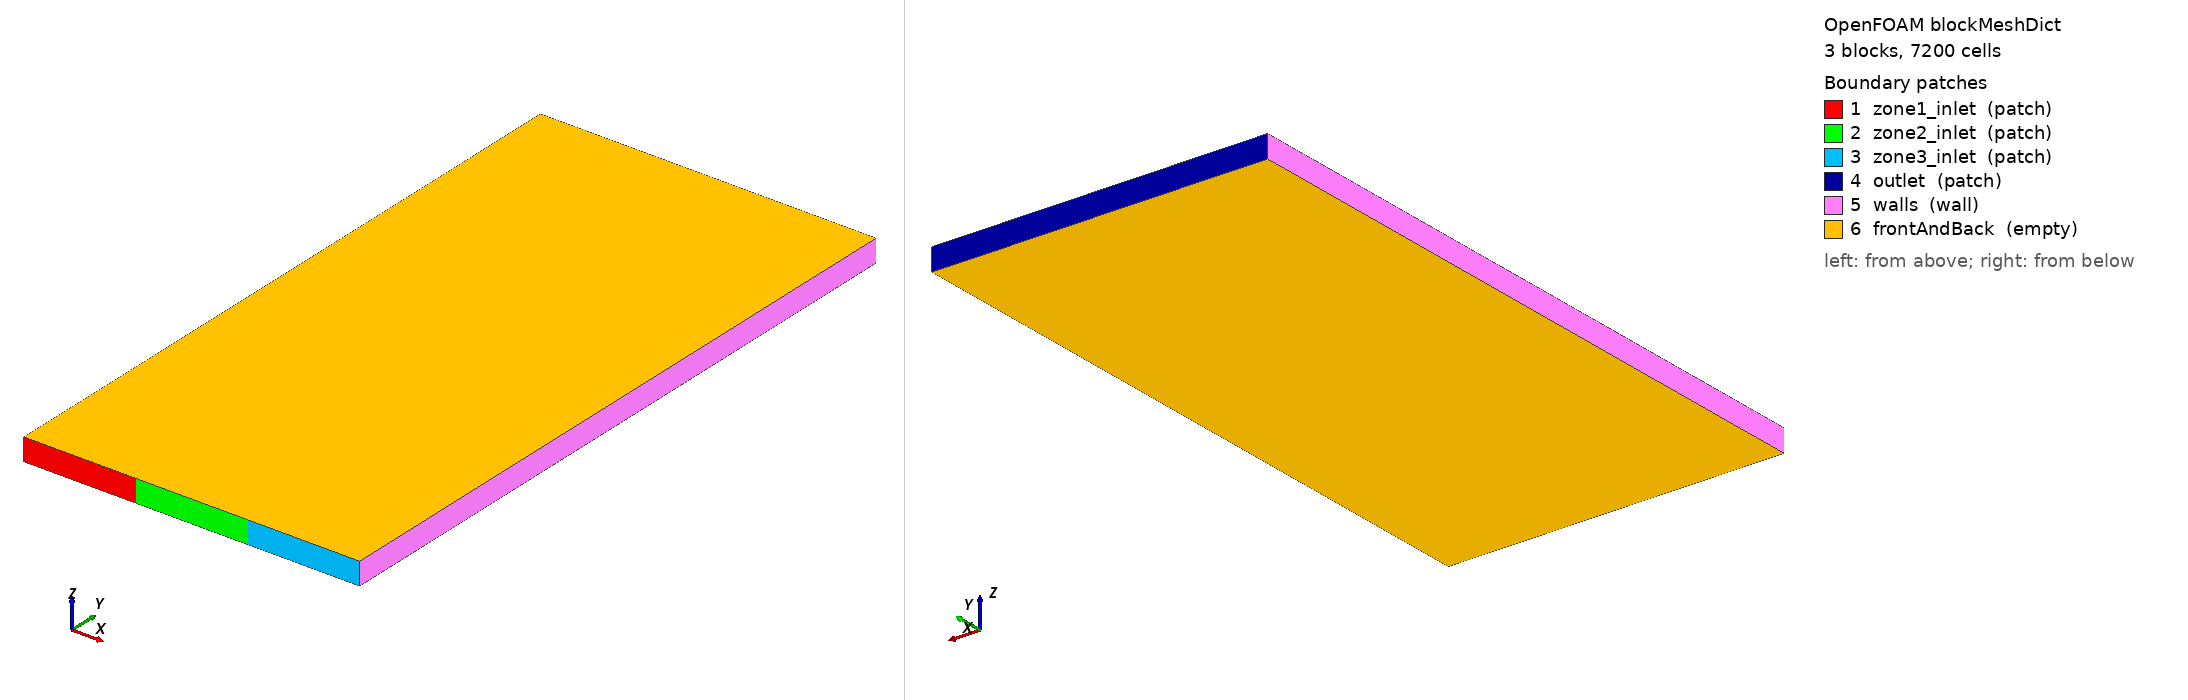

OpenFOAM case: the mesh blockMesh builds from blockMeshDict, 3 block(s), 7200 cells. Boundary patches (legend numbers): 1 zone1_inlet (patch), 2 zone2_inlet (patch), 3 zone3_inlet (patch), 4 outlet (patch), 5 walls (wall), 6 frontAndBack (empty). Left view from above one corner, right view from below the opposite corner. Boundary conditions: 18 field file(s) under 0/; 6 of 6 drawn patches have an entry in a shipped field file.

=== system/blockMeshDict ===
FoamFile
{
    version     2.0;
    format      ascii;
    class       dictionary;
    object      blockMeshDict;
}

scale 1;

// 60 x 120 x 1 cells, 5 mm; block order = zone order (left, centre, right)
vertices
(
    (-0.15 0 0)  // 0
    (-0.05 0 0)  // 1
    (0.05 0 0)  // 2
    (0.15 0 0)  // 3
    (-0.15 0.6 0)  // 4
    (-0.05 0.6 0)  // 5
    (0.05 0.6 0)  // 6
    (0.15 0.6 0)  // 7
    (-0.15 0 0.02)  // 8
    (-0.05 0 0.02)  // 9
    (0.05 0 0.02)  // 10
    (0.15 0 0.02)  // 11
    (-0.15 0.6 0.02)  // 12
    (-0.05 0.6 0.02)  // 13
    (0.05 0.6 0.02)  // 14
    (0.15 0.6 0.02)  // 15
);

blocks
(
    hex (0 1 5 4 8 9 13 12) (20 120 1) simpleGrading (1 1 1)
    hex (1 2 6 5 9 10 14 13) (20 120 1) simpleGrading (1 1 1)
    hex (2 3 7 6 10 11 15 14) (20 120 1) simpleGrading (1 1 1)
);

edges ();

boundary
(
    zone1_inlet
    {
        type patch;
        faces ((0 1 9 8));
    }
    zone2_inlet
    {
        type patch;
        faces ((1 2 10 9));
    }
    zone3_inlet
    {
        type patch;
        faces ((2 3 11 10));
    }
    outlet
    {
 type patch;
 faces ((4 12 13 5) (5 13 14 6) (6 14 15 7));
    }
    walls
    {
        type wall;
        faces ((0 8 12 4) (3 7 15 11));
    }
    frontAndBack
    {
        type empty;
        faces ((0 4 5 1) (8 9 13 12) (1 5 6 2) (9 10 14 13) (2 6 7 3) (10 11 15 14));
    }
);

mergePatchPairs ();


=== 0/T.air ===
FoamFile
{
    version     2.0;
    format      ascii;
    class       volScalarField;
    object      T.air;
}

dimensions      [0 0 0 1 0 0 0];

internalField   uniform 300;

boundaryField
{
    zone1_inlet
    {
        type                fixedValue;
        value               $internalField;
    }
    zone2_inlet
    {
        type                fixedValue;
        value               $internalField;
    }
    zone3_inlet
    {
        type                fixedValue;
        value               $internalField;
    }
    outlet
    {
        type                inletOutlet;
        phi                 phi.air;
        inletValue          $internalField;
        value               $internalField;
    }
    walls
    {
        type                zeroGradient;
    }
    frontAndBack
    {
        type         empty;
    }
}


=== 0/T.water ===
FoamFile
{
    version     2.0;
    format      ascii;
    class       volScalarField;
    object      T.water;
}

dimensions      [0 0 0 1 0 0 0];

internalField   uniform 300;

boundaryField
{
    zone1_inlet
    {
        type                fixedValue;
        value               $internalField;
    }
    zone2_inlet
    {
        type                fixedValue;
        value               $internalField;
    }
    zone3_inlet
    {
        type                fixedValue;
        value               $internalField;
    }
    outlet
    {
        type                inletOutlet;
        phi                 phi.water;
        inletValue          $internalField;
        value               $internalField;
    }
    walls
    {
        type                zeroGradient;
    }
    frontAndBack
    {
        type         empty;
    }
}


=== 0/Theta ===
FoamFile
{
    version     2.0;
    format      ascii;
    class       volScalarField;
    object      Theta;
}

dimensions      [0 2 -2 0 0 0 0];

internalField   uniform 0;

boundaryField
{
    zone1_inlet
    {
        type                fixedValue;
        value               uniform 1e-7;
    }
    zone2_inlet
    {
        type                fixedValue;
        value               uniform 1e-7;
    }
    zone3_inlet
    {
        type                fixedValue;
        value               uniform 1e-7;
    }
    outlet
    {
        type                inletOutlet;
        inletValue          uniform 1e-7;
        value               uniform 1e-7;
    }
    walls
    {
        type                zeroGradient;
    }
    frontAndBack
    {
        type         empty;
    }
}


=== 0/U.air ===
FoamFile
{
    version     2.0;
    format      ascii;
    class       volVectorField;
    object      U.air;
}

dimensions      [0 1 -1 0 0 0 0];

internalField   uniform (0 0 0);

boundaryField
{
    zone1_inlet
    {
        type         uniformFixedValue;
        uniformValue
 {
     type        tableFile;
     file "<constant>/zone1_U.dat";
     outOfBounds clamp;
        }
        value        uniform (0 0.02 0);
    }
    zone2_inlet
    {
        type         uniformFixedValue;
        uniformValue
 {
     type        tableFile;
     file "<constant>/zone2_U.dat";
     outOfBounds clamp;
        }
        value        uniform (0 0.02 0);
    }
    zone3_inlet
    {
        type         uniformFixedValue;
        uniformValue
 {
     type        tableFile;
     file "<constant>/zone3_U.dat";
     outOfBounds clamp;
        }
        value        uniform (0 0.02 0);
    }
    outlet
    {
        type                pressureInletOutletVelocity;
        phi                 phi.air;
        value               uniform (0 0 0);
    }
    walls
    {
        type                fixedValue;
        value               uniform (0 0 0);
    }
    frontAndBack
    {
        type         empty;
    }
}


=== 0/U.water ===
FoamFile
{
    version     2.0;
    format      ascii;
    class       volVectorField;
    object      U.water;
}

dimensions      [0 1 -1 0 0 0 0];

internalField   uniform (0 0 0);

boundaryField
{
    zone1_inlet
    {
        type                fixedValue;
        value               uniform (0 0 0);
    }
    zone2_inlet
    {
        type                fixedValue;
        value               uniform (0 0 0);
    }
    zone3_inlet
    {
        type                fixedValue;
        value               uniform (0 0 0);
    }
    outlet
    {
        type                pressureInletOutletVelocity;
        phi                 phi.water;
        value               uniform (0 0 0);
    }
    walls
    {
        type                fixedValue;
        value               uniform (0 0 0);
    }
    frontAndBack
    {
        type         empty;
    }
}


=== 0/alpha.air ===
FoamFile
{
    version     2.0;
    format      ascii;
    class       volScalarField;
    object      alpha.air;
}

dimensions      [0 0 0 0 0 0 0];

internalField   uniform 0;

boundaryField
{
    zone1_inlet
    {
        type         uniformFixedValue;
        uniformValue
 {
     type        tableFile;
     file "<constant>/zone1_alpha.dat";
     outOfBounds clamp;
        }
        value        uniform 0.5;
    }
    zone2_inlet
    {
        type         uniformFixedValue;
        uniformValue
 {
     type        tableFile;
     file "<constant>/zone2_alpha.dat";
     outOfBounds clamp;
        }
        value        uniform 0.5;
    }
    zone3_inlet
    {
        type         uniformFixedValue;
        uniformValue
 {
     type        tableFile;
     file "<constant>/zone3_alpha.dat";
     outOfBounds clamp;
        }
        value        uniform 0.5;
    }
    outlet
    {
        type                inletOutlet;
        phi                 phi.air;
        inletValue          uniform 1;
        value               uniform 1;
    }
    walls
    {
        type                zeroGradient;
    }
    frontAndBack
    {
        type         empty;
    }
}


=== 0/alphat.air ===
FoamFile
{
    version     2.0;
    format      ascii;
    class       volScalarField;
    object      alphat.air;
}

dimensions      [1 -1 -1 0 0 0 0];

internalField   uniform 0;

boundaryField
{
    zone1_inlet
    {
        type                calculated;
        value               $internalField;
    }
    zone2_inlet
    {
        type                calculated;
        value               $internalField;
    }
    zone3_inlet
    {
        type                calculated;
        value               $internalField;
    }
    outlet
    {
        type                calculated;
        value               $internalField;
    }
    walls
    {
        type                compressible::alphatWallFunction;
        Prt                 0.85;
        value               $internalField;
    }
    frontAndBack
    {
        type         empty;
    }
}


=== 0/alphat.water ===
FoamFile
{
    version     2.0;
    format      ascii;
    class       volScalarField;
    object      alphat.water;
}

dimensions      [1 -1 -1 0 0 0 0];

internalField   uniform 0;

boundaryField
{
    zone1_inlet
    {
        type                calculated;
        value               $internalField;
    }
    zone2_inlet
    {
        type                calculated;
        value               $internalField;
    }
    zone3_inlet
    {
        type                calculated;
        value               $internalField;
    }
    outlet
    {
        type                calculated;
        value               $internalField;
    }
    walls
    {
        type                compressible::alphatWallFunction;
        Prt                 0.85;
        value               $internalField;
    }
    frontAndBack
    {
        type         empty;
    }
}


=== 0/epsilon.air ===
FoamFile
{
    version     2.0;
    format      ascii;
    class       volScalarField;
    object      epsilon.air;
}

dimensions      [0 2 -3 0 0 0 0];

internalField   uniform 1.5e-4;

boundaryField
{
    zone1_inlet
    {
        type                fixedValue;
        value               $internalField;
    }
    zone2_inlet
    {
        type                fixedValue;
        value               $internalField;
    }
    zone3_inlet
    {
        type                fixedValue;
        value               $internalField;
    }
    outlet
    {
        type                inletOutlet;
        phi                 phi.air;
        inletValue          $internalField;
        value               $internalField;
    }
    walls
    {
        type                epsilonWallFunction;
        value               $internalField;
    }
    frontAndBack
    {
        type         empty;
    }
}


=== 0/epsilon.water ===
FoamFile
{
    version     2.0;
    format      ascii;
    class       volScalarField;
    object      epsilon.water;
}

dimensions      [0 2 -3 0 0 0 0];

internalField   uniform 1.5e-4;

boundaryField
{
    zone1_inlet
    {
        type                fixedValue;
        value               $internalField;
    }
    zone2_inlet
    {
        type                fixedValue;
        value               $internalField;
    }
    zone3_inlet
    {
        type                fixedValue;
        value               $internalField;
    }
    outlet
    {
        type                inletOutlet;
        phi                 phi.water;
        inletValue          $internalField;
        value               $internalField;
    }
    walls
    {
        type                epsilonWallFunction;
        value               $internalField;
    }
    frontAndBack
    {
        type         empty;
    }
}


=== 0/epsilonm ===
FoamFile
{
    version     2.0;
    format      ascii;
    class       volScalarField;
    object      epsilonm;
}

dimensions      [0 2 -3 0 0 0 0];

internalField   uniform 1.5e-4;

boundaryField
{
    zone1_inlet
    {
        type                fixedValue;
        value               $internalField;
    }
    zone2_inlet
    {
        type                fixedValue;
        value               $internalField;
    }
    zone3_inlet
    {
        type                fixedValue;
        value               $internalField;
    }
    outlet
    {
        type                inletOutlet;
        phi                 phim;
        inletValue          $internalField;
        value               $internalField;
    }
    walls
    {
        type                zeroGradient;
    }
    frontAndBack
    {
        type         empty;
    }
}


=== 0/k.air ===
FoamFile
{
    version     2.0;
    format      ascii;
    class       volScalarField;
    object      k.air;
}

dimensions      [0 2 -2 0 0 0 0];

internalField   uniform 3.75e-5;

boundaryField
{
    zone1_inlet
    {
        type                fixedValue;
        value               $internalField;
    }
    zone2_inlet
    {
        type                fixedValue;
        value               $internalField;
    }
    zone3_inlet
    {
        type                fixedValue;
        value               $internalField;
    }
    outlet
    {
        type                inletOutlet;
        phi                 phi.air;
        inletValue          $internalField;
        value               $internalField;
    }
    walls
    {
        type                kqRWallFunction;
        value               $internalField;
    }
    frontAndBack
    {
        type         empty;
    }
}


=== 0/k.water ===
FoamFile
{
    version     2.0;
    format      ascii;
    class       volScalarField;
    object      k.water;
}

dimensions      [0 2 -2 0 0 0 0];

internalField   uniform 3.75e-5;

boundaryField
{
    zone1_inlet
    {
        type                fixedValue;
        value               $internalField;
    }
    zone2_inlet
    {
        type                fixedValue;
        value               $internalField;
    }
    zone3_inlet
    {
        type                fixedValue;
        value               $internalField;
    }
    outlet
    {
        type                inletOutlet;
        phi                 phi.water;
        inletValue          $internalField;
        value               $internalField;
    }
    walls
    {
        type                kqRWallFunction;
        value               $internalField;
    }
    frontAndBack
    {
        type         empty;
    }
}


=== 0/km ===
FoamFile
{
    version     2.0;
    format      ascii;
    class       volScalarField;
    object      km;
}

dimensions      [0 2 -2 0 0 0 0];

internalField   uniform 3.75e-5;

boundaryField
{
    zone1_inlet
    {
        type                fixedValue;
        value               $internalField;
    }
    zone2_inlet
    {
        type                fixedValue;
        value               $internalField;
    }
    zone3_inlet
    {
        type                fixedValue;
        value               $internalField;
    }
    outlet
    {
        type                inletOutlet;
        phi                 phim;
        inletValue          $internalField;
        value               $internalField;
    }
    walls
    {
        type                zeroGradient;
    }
    frontAndBack
    {
        type         empty;
    }
}


=== 0/nut.air ===
FoamFile
{
    version     2.0;
    format      ascii;
    class       volScalarField;
    object      nut.air;
}

dimensions      [0 2 -1 0 0 0 0];

internalField   uniform 1e-8;

boundaryField
{
    zone1_inlet
    {
        type                calculated;
        value               $internalField;
    }
    zone2_inlet
    {
        type                calculated;
        value               $internalField;
    }
    zone3_inlet
    {
        type                calculated;
        value               $internalField;
    }
    outlet
    {
        type                calculated;
        value               $internalField;
    }
    walls
    {
        type                nutkWallFunction;
        value               $internalField;
    }
    frontAndBack
    {
        type         empty;
    }
}


=== 0/nut.water ===
FoamFile
{
    version     2.0;
    format      ascii;
    class       volScalarField;
    object      nut.water;
}

dimensions      [0 2 -1 0 0 0 0];

internalField   uniform 1e-8;

boundaryField
{
    zone1_inlet
    {
        type                calculated;
        value               $internalField;
    }
    zone2_inlet
    {
        type                calculated;
        value               $internalField;
    }
    zone3_inlet
    {
        type                calculated;
        value               $internalField;
    }
    outlet
    {
        type                calculated;
        value               $internalField;
    }
    walls
    {
        type                nutkWallFunction;
        value               $internalField;
    }
    frontAndBack
    {
        type         empty;
    }
}


=== 0/p ===
FoamFile
{
    version     2.0;
    format      ascii;
    class       volScalarField;
    object      p;
}

dimensions      [1 -1 -2 0 0 0 0];

internalField   uniform 1e5;

boundaryField
{
    zone1_inlet
    {
        type                calculated;
        value               $internalField;
    }
    zone2_inlet
    {
        type                calculated;
        value               $internalField;
    }
    zone3_inlet
    {
        type                calculated;
        value               $internalField;
    }
    outlet
    {
        type                calculated;
        value               $internalField;
    }
    walls
    {
        type                calculated;
        value               $internalField;
    }
    frontAndBack
    {
        type         empty;
    }
}


=== 0/p_rgh ===
FoamFile
{
    version     2.0;
    format      ascii;
    class       volScalarField;
    object      p_rgh;
}

dimensions      [1 -1 -2 0 0 0 0];

internalField   uniform 1e5;

boundaryField
{
    zone1_inlet
    {
        type                fixedFluxPressure;
        value               $internalField;
    }
    zone2_inlet
    {
        type                fixedFluxPressure;
        value               $internalField;
    }
    zone3_inlet
    {
        type                fixedFluxPressure;
        value               $internalField;
    }
    outlet
    {
        type                prghPressure;
        p                   $internalField;
        value               $internalField;
    }
    walls
    {
        type                fixedFluxPressure;
        value               $internalField;
    }
    frontAndBack
    {
        type         empty;
    }
}
